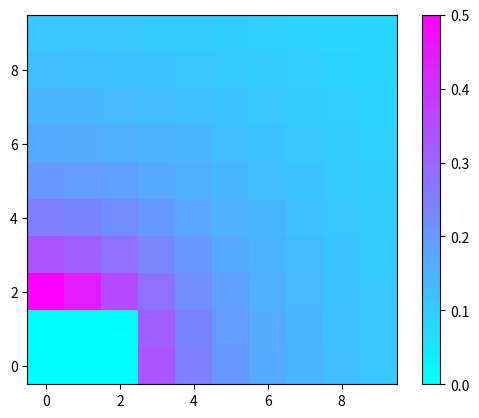

Here is the Python script that generated this plot:
import numpy as np
import matplotlib.pyplot as plt

# 定义地图大小为10x10，障碍物在(0, 0)到(1, 2)的范围内
map_size = (10, 10)
obstacle_pos = ((0, 0), (1, 2))

# 定义势函数，如果点在障碍物内，则返回负无穷，否则返回距离的倒数
def potential(pos):
    if obstacle_pos[0][0] <= pos[0] <= obstacle_pos[1][0] and \
       obstacle_pos[0][1] <= pos[1] <= obstacle_pos[1][1]:
        return 0
    else:
        distance = np.linalg.norm(np.array(pos) - np.array(obstacle_pos[0]))
        # 避免除以0的情况
        if distance == 0:
            return 0
        else:
            return 1.0 / distance


if __name__ == '__main__':
    # 计算整个地图上每个点的势值
    potential_map = np.zeros(map_size)
    for i in range(map_size[0]):
        for j in range(map_size[1]):
            pos = (i, j)
            potential_map[i][j] = potential(pos)

    # 计算所有点的势值总和，作为概率密度函数分母
    total_potential = np.sum(potential_map)

    # 计算每个点的概率密度函数值
    pdf = np.zeros(map_size)
    for i in range(map_size[0]):
        for j in range(map_size[1]):
            pdf[i][j] = potential_map[i][j] / total_potential

    # 使用概率密度函数进行随机采样
    sampled_pos = np.random.choice(range(map_size[0]*map_size[1]), p=pdf.reshape(-1))
    sampled_pos = np.unravel_index(sampled_pos, map_size)
    print("Sampled Position:", sampled_pos)

    plt.imshow(potential_map,cmap = 'cool', origin = 'lower')
    plt.colorbar()
    plt.show()

    
    

